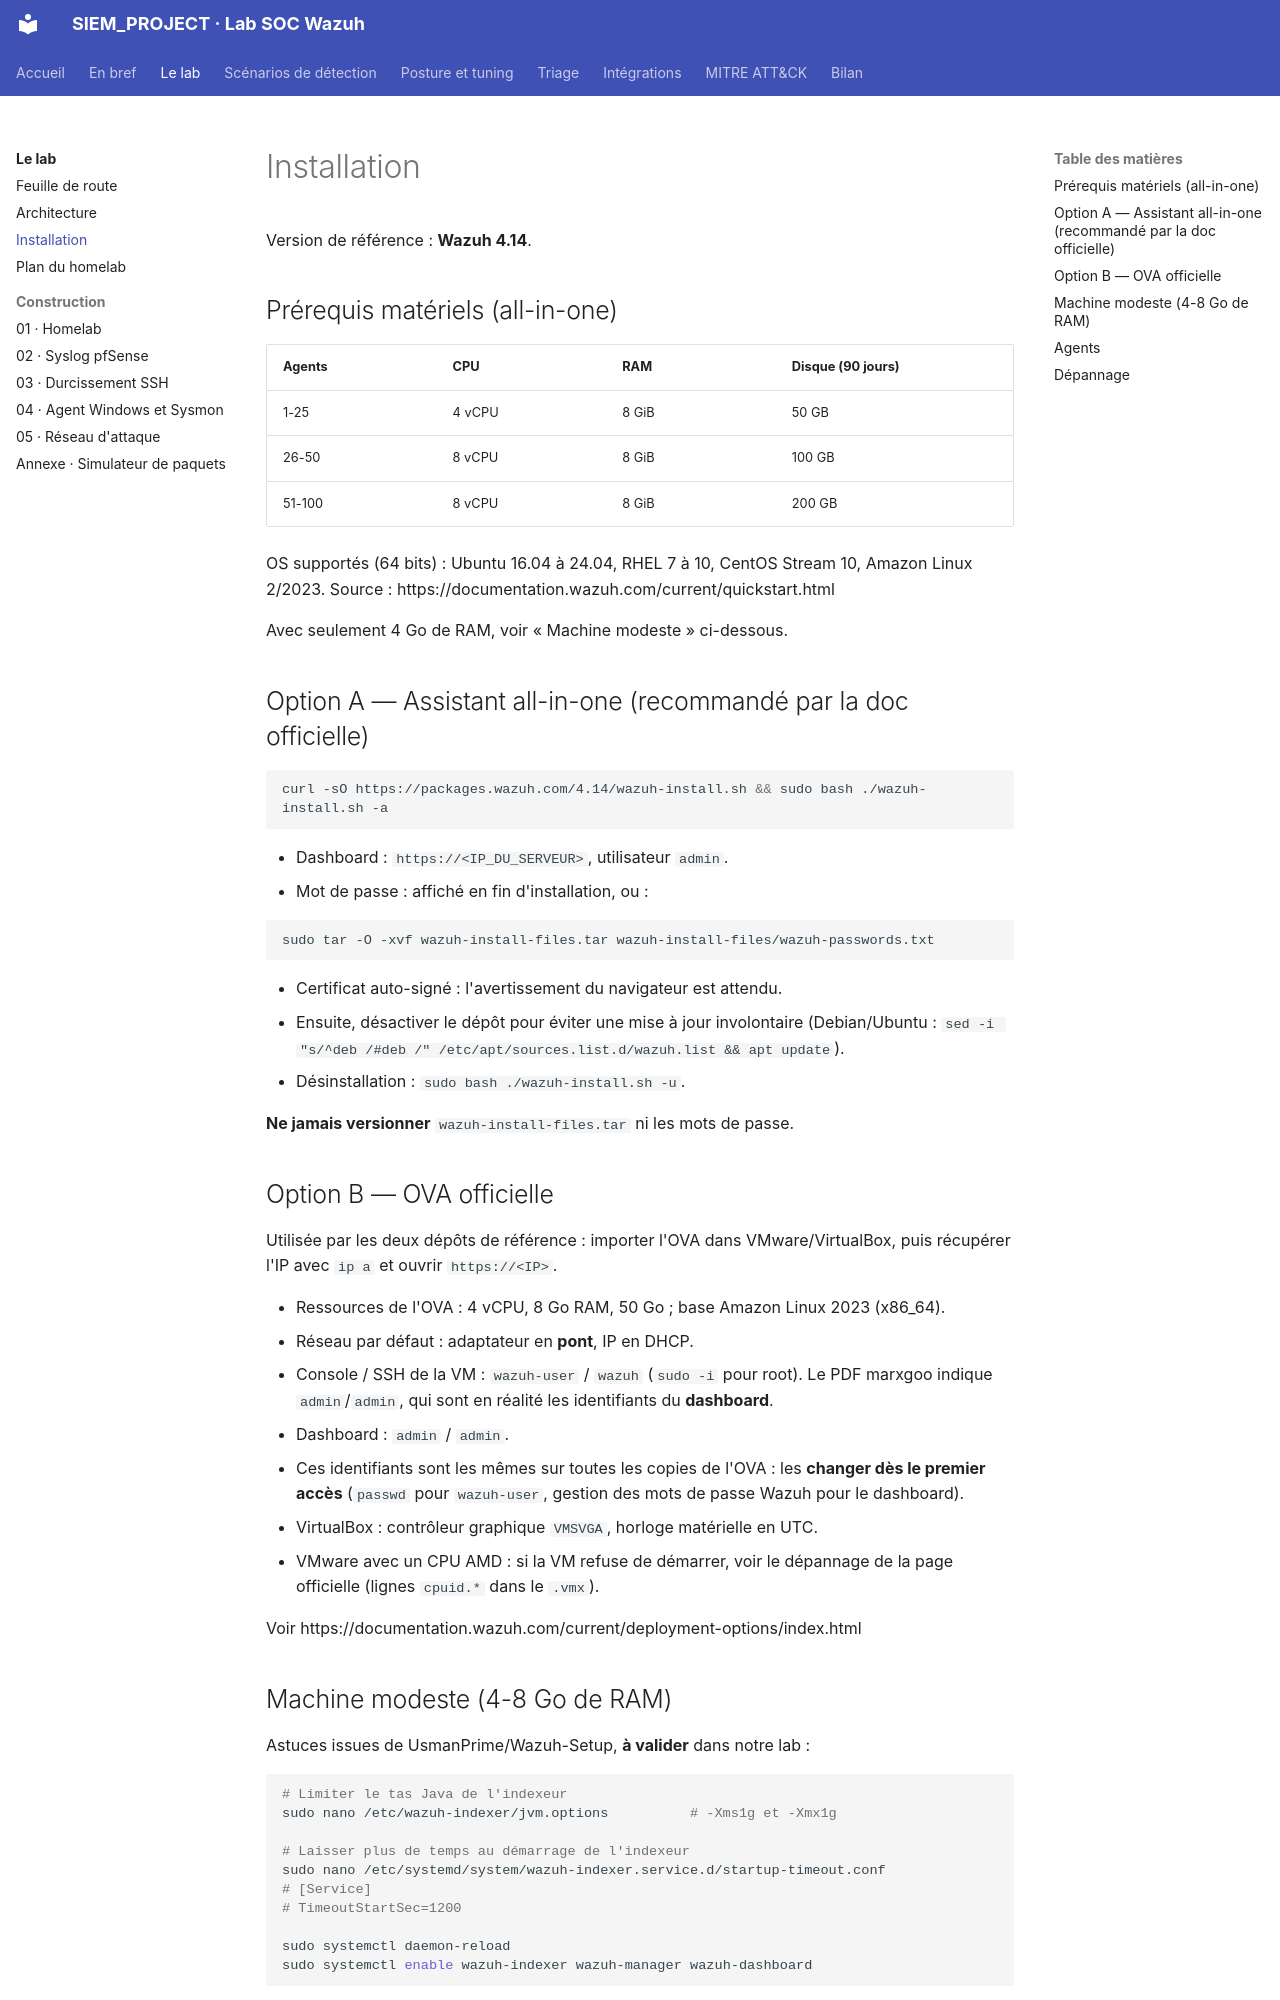

repository: Drien95/SIEM_PROJECT · page: installation/index.html · generator: mkdocs

# Installation

Version de référence : **Wazuh 4.14**.

## Prérequis matériels (all-in-one)

| Agents | CPU | RAM | Disque (90 jours) |
|---|---|---|---|
| 1-25 | 4 vCPU | 8 GiB | 50 GB |
| 26-50 | 8 vCPU | 8 GiB | 100 GB |
| 51-100 | 8 vCPU | 8 GiB | 200 GB |

OS supportés (64 bits) : Ubuntu 16.04 à 24.04, RHEL 7 à 10, CentOS Stream 10,
Amazon Linux 2/2023. Source : https://documentation.wazuh.com/current/quickstart.html

Avec seulement 4 Go de RAM, voir « Machine modeste » ci-dessous.

## Option A — Assistant all-in-one (recommandé par la doc officielle)

```bash
curl -sO https://packages.wazuh.com/4.14/wazuh-install.sh && sudo bash ./wazuh-install.sh -a
```

- Dashboard : `https://<IP_DU_SERVEUR>`, utilisateur `admin`.
- Mot de passe : affiché en fin d'installation, ou :

```bash
sudo tar -O -xvf wazuh-install-files.tar wazuh-install-files/wazuh-passwords.txt
```

- Certificat auto-signé : l'avertissement du navigateur est attendu.
- Ensuite, désactiver le dépôt pour éviter une mise à jour involontaire
  (Debian/Ubuntu : `sed -i "s/^deb /#deb /" /etc/apt/sources.list.d/wazuh.list && apt update`).
- Désinstallation : `sudo bash ./wazuh-install.sh -u`.

**Ne jamais versionner** `wazuh-install-files.tar` ni les mots de passe.

## Option B — OVA officielle

Utilisée par les deux dépôts de référence : importer l'OVA dans VMware/VirtualBox,
puis récupérer l'IP avec `ip a` et ouvrir `https://<IP>`.

- Ressources de l'OVA : 4 vCPU, 8 Go RAM, 50 Go ; base Amazon Linux 2023 (x86_64).
- Réseau par défaut : adaptateur en **pont**, IP en DHCP.
- Console / SSH de la VM : `wazuh-user` / `wazuh` (`sudo -i` pour root). Le PDF marxgoo
  indique `admin`/`admin`, qui sont en réalité les identifiants du **dashboard**.
- Dashboard : `admin` / `admin`.
- Ces identifiants sont les mêmes sur toutes les copies de l'OVA : les **changer dès le
  premier accès** (`passwd` pour `wazuh-user`, gestion des mots de passe Wazuh pour le
  dashboard).
- VirtualBox : contrôleur graphique `VMSVGA`, horloge matérielle en UTC.
- VMware avec un CPU AMD : si la VM refuse de démarrer, voir le dépannage de la page
  officielle (lignes `cpuid.*` dans le `.vmx`).

Voir https://documentation.wazuh.com/current/deployment-options/index.html
